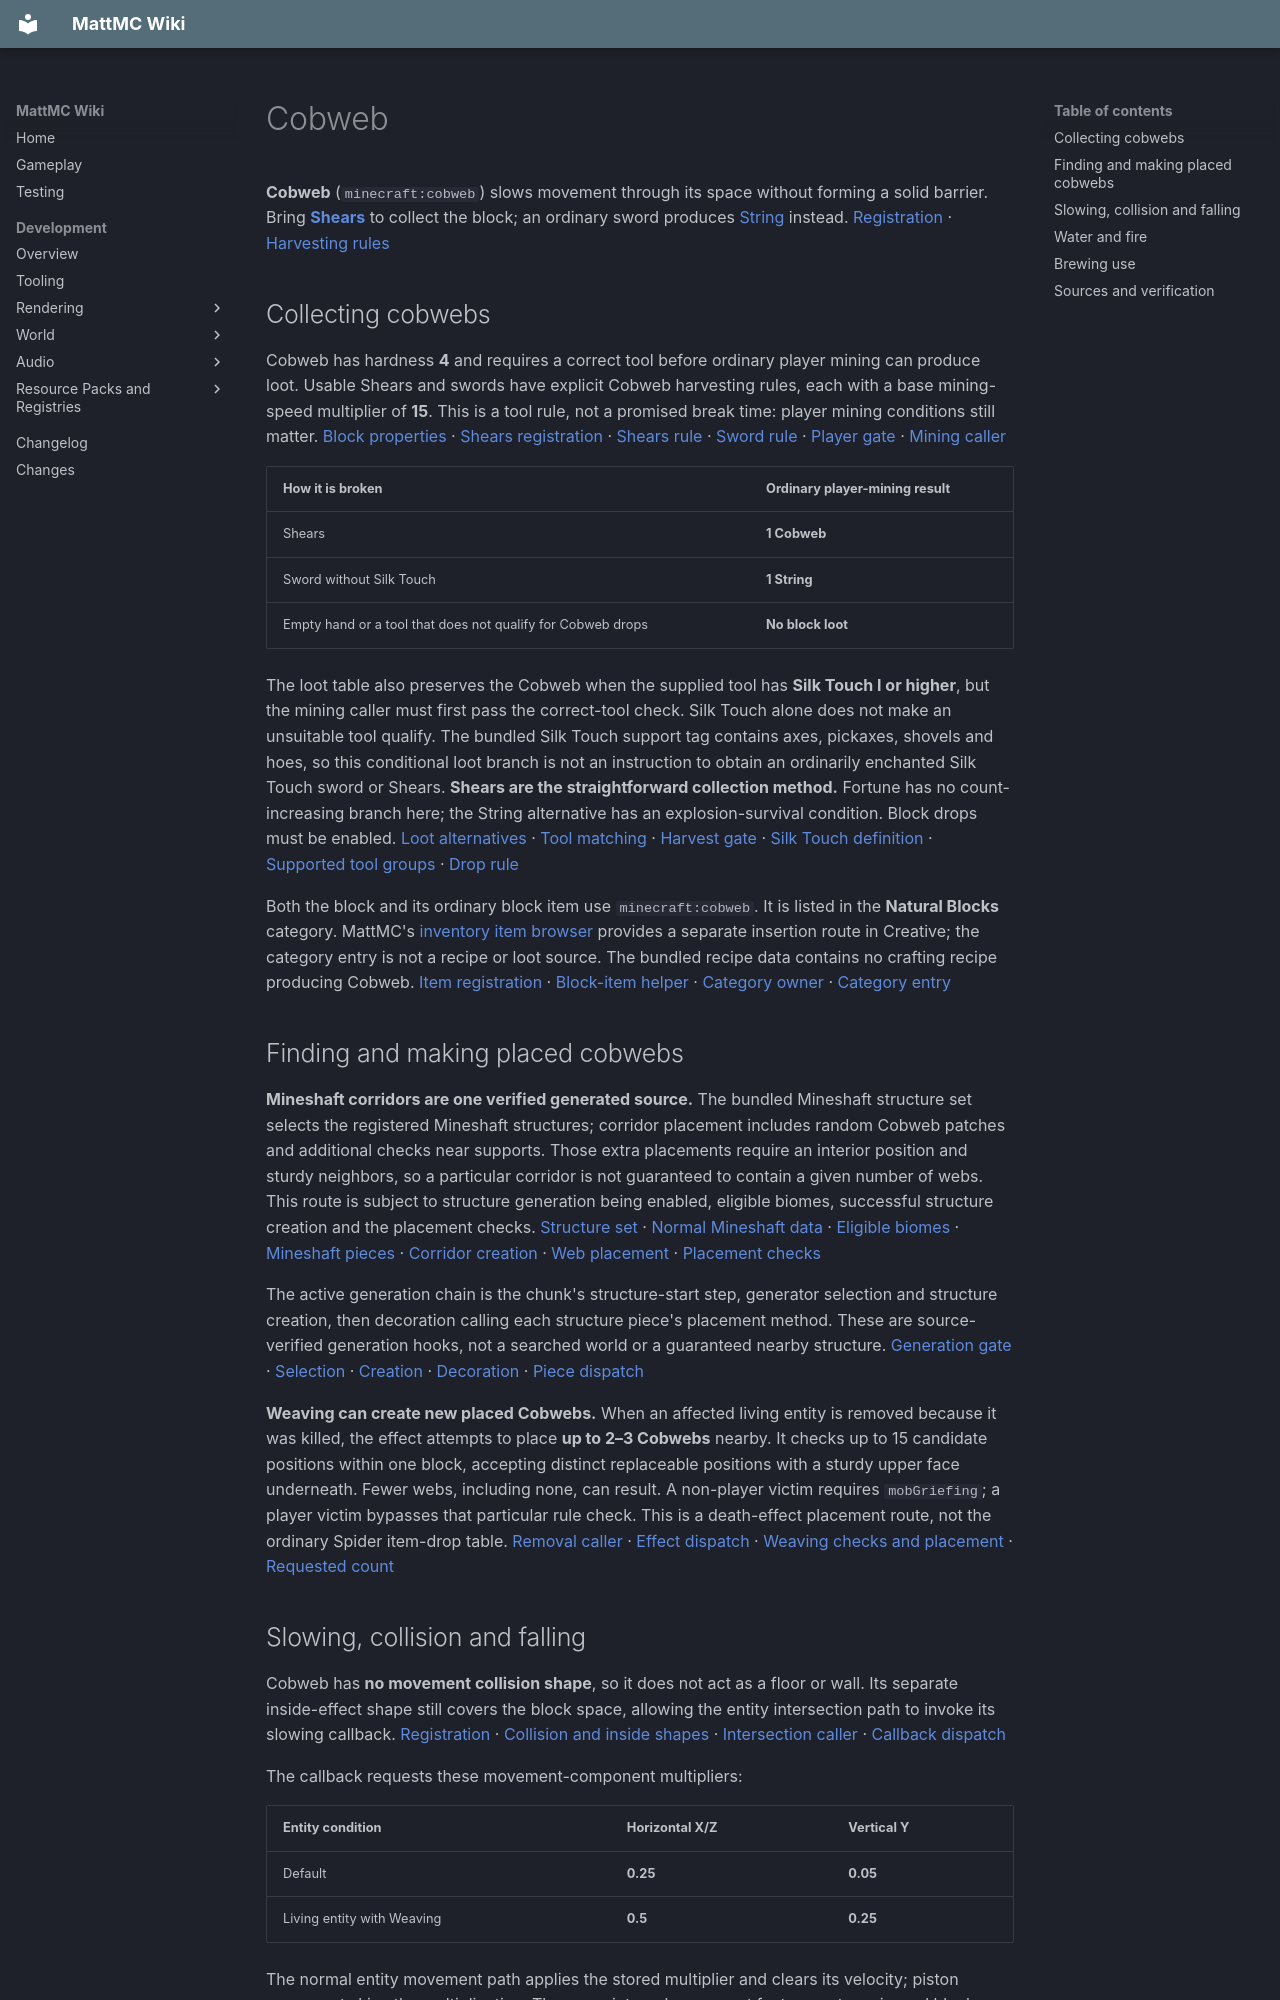

repository: HungLo2020/MattMC · page: gameplay/blocks/Cobweb/index.html · generator: mkdocs

# Cobweb

**Cobweb** (`minecraft:cobweb`) slows movement through its space without forming a solid barrier. Bring **[Shears](../items/Shears.md)** to collect the block; an ordinary sword produces [String](../items/String.md) instead. [Registration][web-block] · [Harvesting rules](#collecting-cobwebs)

## Collecting cobwebs

Cobweb has hardness **4** and requires a correct tool before ordinary player mining can produce loot. Usable Shears and swords have explicit Cobweb harvesting rules, each with a base mining-speed multiplier of **15**. This is a tool rule, not a promised break time: player mining conditions still matter. [Block properties][web-block] · [Shears registration][shears-item] · [Shears rule][shears] · [Sword rule][sword] · [Player gate][tool-gate] · [Mining caller][mining]

| How it is broken | Ordinary player-mining result |
| --- | --- |
| Shears | **1 Cobweb** |
| Sword without Silk Touch | **1 String** |
| Empty hand or a tool that does not qualify for Cobweb drops | **No block loot** |

The loot table also preserves the Cobweb when the supplied tool has **Silk Touch I or higher**, but the mining caller must first pass the correct-tool check. Silk Touch alone does not make an unsuitable tool qualify. The bundled Silk Touch support tag contains axes, pickaxes, shovels and hoes, so this conditional loot branch is not an instruction to obtain an ordinarily enchanted Silk Touch sword or Shears. **Shears are the straightforward collection method.** Fortune has no count-increasing branch here; the String alternative has an explosion-survival condition. Block drops must be enabled. [Loot alternatives][web-loot] · [Tool matching][tool-match] · [Harvest gate][tool-gate] · [Silk Touch definition][silk-support] · [Supported tool groups][silk-tag] · [Drop rule][block-drops]

Both the block and its ordinary block item use `minecraft:cobweb`. It is listed in the **Natural Blocks** category. MattMC's [inventory item browser](../mechanics/InventoryBrowser.md) provides a separate insertion route in Creative; the category entry is not a recipe or loot source. The bundled recipe data contains no crafting recipe producing Cobweb. [Item registration][web-item] · [Block-item helper][item-helper] · [Category owner][natural-category] · [Category entry][web-category]

## Finding and making placed cobwebs

**Mineshaft corridors are one verified generated source.** The bundled Mineshaft structure set selects the registered Mineshaft structures; corridor placement includes random Cobweb patches and additional checks near supports. Those extra placements require an interior position and sturdy neighbors, so a particular corridor is not guaranteed to contain a given number of webs. This route is subject to structure generation being enabled, eligible biomes, successful structure creation and the placement checks. [Structure set][mine-set] · [Normal Mineshaft data][mine-data] · [Eligible biomes][mine-biomes] · [Mineshaft pieces][mine-pieces] · [Corridor creation][mine-corridor] · [Web placement][mine-webs] · [Placement checks][mine-web-check]

The active generation chain is the chunk's structure-start step, generator selection and structure creation, then decoration calling each structure piece's placement method. These are source-verified generation hooks, not a searched world or a guaranteed nearby structure. [Generation gate][structure-starts] · [Selection][structure-selection] · [Creation][structure-generation] · [Decoration][structure-decorate] · [Piece dispatch][piece-dispatch]

**Weaving can create new placed Cobwebs.** When an affected living entity is removed because it was killed, the effect attempts to place **up to 2–3 Cobwebs** nearby. It checks up to 15 candidate positions within one block, accepting distinct replaceable positions with a sturdy upper face underneath. Fewer webs, including none, can result. A non-player victim requires `mobGriefing`; a player victim bypasses that particular rule check. This is a death-effect placement route, not the ordinary Spider item-drop table. [Removal caller][death-dispatch] · [Effect dispatch][effect-dispatch] · [Weaving checks and placement][weaving-effect] · [Requested count][weaving-count]

## Slowing, collision and falling

Cobweb has **no movement collision shape**, so it does not act as a floor or wall. Its separate inside-effect shape still covers the block space, allowing the entity intersection path to invoke its slowing callback. [Registration][web-block] · [Collision and inside shapes][shapes] · [Intersection caller][inside-dispatch] · [Callback dispatch][state-dispatch]

The callback requests these movement-component multipliers:

| Entity condition | Horizontal X/Z | Vertical Y |
| --- | --- | --- |
| Default | **0.25** | **0.05** |
| Living entity with Weaving | **0.5** | **0.25** |

The normal entity movement path applies the stored multiplier and clears its velocity; piston movement skips the multiplication. These are internal movement factors, not a universal blocks-per-second speed. Weaving makes passage less restrictive but does not remove the effect. [Cobweb factors][web-inside] · [Stored effect][stuck] · [Movement application][movement]

The default stuck callback **resets accumulated fall distance**. Cobweb also belongs to the fall-damage-resetting tag used by a separate movement ray check. It can therefore interrupt fall accumulation while you pass through it, but falling again after leaving the web can accumulate a new fall. These paths do not establish an in-game-tested safe landing arrangement. [Fall reset][stuck] · [Tag][fall-tag] · [Ray shape][fall-shape] · [Movement ray][fall-ray]

Entity overrides matter: **Spiders and Cave Spiders ignore Cobweb's stuck callback**, a **player whose flying ability is active** skips the default stuck handler, and the **Wither** overrides that handler with no effect. The flying check is about active flight, not simply being in Creative. These exceptions concern this callback; they are not a claim that every other entity or every fall-related path behaves identically. [Spider override][spider] · [Cave Spider inheritance][cave-spider] · [Player flight check][flying-player] · [Wither override][wither]

## Water and fire

Cobweb is **not waterloggable**. Water that successfully flows into its position replaces it: the fluid code permits the non-blocking Cobweb, calls Water's destruction hook, then places the fluid. That hook evaluates the block loot with an empty tool, selecting **String**, subject to the normal block-drop rule. This differs from mining by hand because flowing Water uses the direct block-drop path rather than the player's correct-tool gate. [Fluid eligibility][fluid-permission] · [Cobweb motion exception][web-motion] · [Replacement][fluid-spread] · [Water destruction hook][water-drops] · [Empty-tool loot context][empty-tool-loot] · [Drop dispatch][drop-dispatch] · [Loot][web-loot] · [Drop rule][block-drops]

The checked **ordinary spreading-fire** registry does not give Cobweb a flammability entry. Its fire burn/ignite lookup therefore does not provide a positive chance for that spreading-fire route. Do not infer that a burning entity destroys a web, or that every other destruction mechanism is excluded. [Fire odds and burning check][fire-odds] · [Flammability registration][fire-register] · [Cobweb callback][web-inside]

## Brewing use

See [Weaving](../effects/TriggeredEffects.md#weaving) for the status effect, its death-triggered placement, and removal limits.

Cobweb is the ingredient that turns an **Awkward Potion into a Potion of Weaving**. The same start-mix helper maps a Water Bottle plus Cobweb to a **Mundane Potion**, so begin with Awkward Potion for Weaving. Follow the [Brewing guide](../brewing/Brewing.md) and [Brewing Stand](BrewingStand.md) for the brewing workflow. [Active mix setup][brewing] · [Start-mix inputs][start-mix]

Related: [Cobweb item](../items/Cobweb.md) · [String](../items/String.md) · [Spider](../mobs/Spider.md) · [Cave Spider](../mobs/CaveSpider.md) · [Blocks](Blocks.md)
